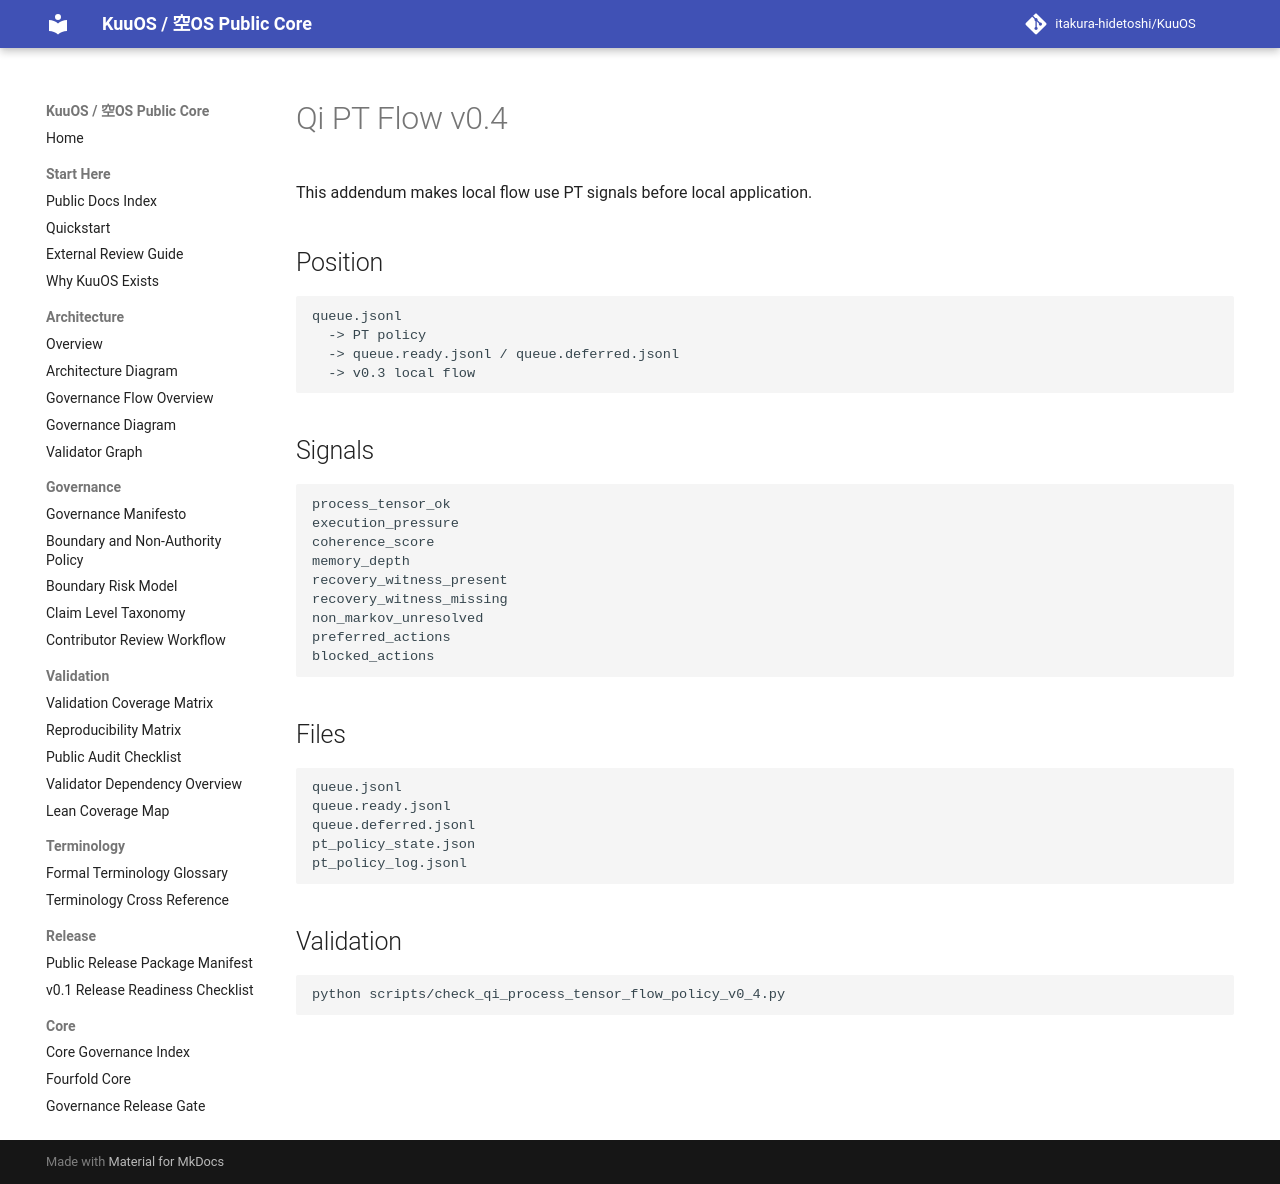

repository: itakura-hidetoshi/KuuOS · page: qi_pt_flow_v0_4/index.html · generator: mkdocs

# Qi PT Flow v0.4

This addendum makes local flow use PT signals before local application.

## Position

```text
queue.jsonl
  -> PT policy
  -> queue.ready.jsonl / queue.deferred.jsonl
  -> v0.3 local flow
```

## Signals

```text
process_tensor_ok
execution_pressure
coherence_score
memory_depth
recovery_witness_present
recovery_witness_missing
non_markov_unresolved
preferred_actions
blocked_actions
```

## Files

```text
queue.jsonl
queue.ready.jsonl
queue.deferred.jsonl
pt_policy_state.json
pt_policy_log.jsonl
```

## Validation

```bash
python scripts/check_qi_process_tensor_flow_policy_v0_4.py
```
